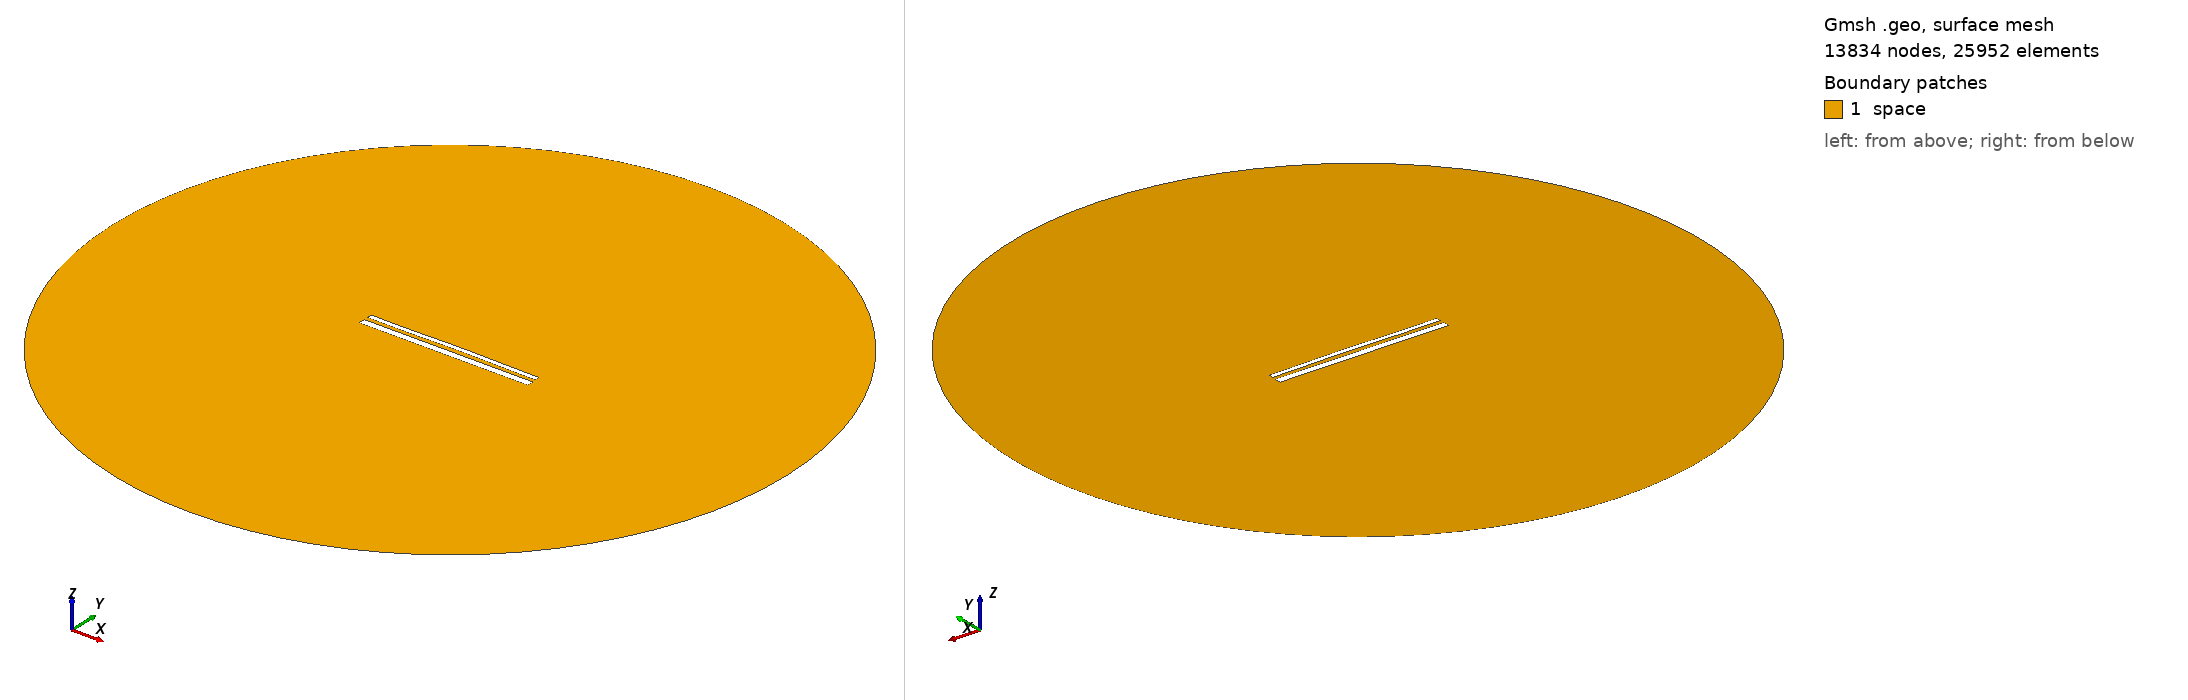

Gmsh geometry script, surface-meshed: 13834 nodes, 25952 surface elements. Boundary patches (legend numbers): 1 space. Left view from above one corner, right view from below the opposite corner. Legend entries are the model's physical surfaces. The drawing asked Gmsh for element sizes between 1% and 20% of the model's largest extent; the script's own settings can give other sizes.

=== 14107.geo (drawn) ===
//---------------------------------------
// Geometry kernel
//---------------------------------------

SetFactory("OpenCASCADE");



//---------------------------------------
// Parameters of the geometry
//---------------------------------------

// Overetch of the upper plate
overetch = 0.5;

// Distance between the plates
distance = 2.0;

// Discretization over the x axis (for the deformation)
nx = 50; 

// Length of the plate
L = 100 - overetch; 

// Number of modes
n = 4; 

// 1st mode coefficient
coeff(1) = 0.0;
beta(1) = 0.596864 * 3.1415926535 / L;

// 2nd mode coefficient
coeff(2) = 0.15;
beta(2) = 1.49418 * 3.1415926535 / L;

// 3rd mode coefficient
coeff(3) = -0.075;
beta(3) = 2.50025 * 3.1415926535 / L;

// 4th mode coefficient
coeff(4) = -0.075;
beta(4) = 3.49999 * 3.1415926535 / L;



//---------------------------------------
// Upper plate (deformed rectangle)
//---------------------------------------

// Coordiantes of the upper plate
xmin = -50;
xmax = 50 - overetch;

// Height of the upper plate
yheight = 4 - 2 * overetch;

// Indexes of the points
UpperID[] = {};
LowerID[] = {};
LeftID[] = {};
RightID[] = {};

// Point index
p = 1;

// Horizontal edges
For i In {1:nx}
    x = xmin + (i-1)*(xmax - xmin)/(nx-1);

    y_bottom = distance / 2 + overetch;
    For j In {1:n}
        C = (Cosh(beta(j)*L) + Cos(beta(j)*L)) / (Sinh(beta(j)*L) + Sin(beta(j)*L));
        y_bottom  = y_bottom + coeff(j) * (Cosh(beta(j)*(x+50)) - Cos(beta(j)*(x+50)) - C * (Sinh(beta(j)*(x+50)) - Sin(beta(j)*(x+50))));
    EndFor

    y_top = y_bottom + yheight;

    Point(p) = {x, y_top, 0, 1.0};
    UpperID[i] = p;
    p = p + 1;

    Point(p) = {x, y_bottom, 0, 1.0};
    LowerID[i] = p;
    p = p + 1;
EndFor

// Create point lists
UpperPts[] = {}; LowerPts[] = {};
For i In {1:nx}
  UpperPts[] += {UpperID[i]};
  LowerPts[] += {LowerID[i]};
EndFor

// Build splines
Spline(1) = {UpperPts[]};
Spline(2) = {LowerPts[]};
Line(3) = {LowerPts[nx-1], UpperPts[nx-1]};
Line(4) = {LowerPts[0], UpperPts[0]};

// Build the plane surface
Curve Loop(1) = {2, 3, -1, -4};
Plane Surface(1) = {1};



//---------------------------------------
// Lower plate (rectangle)
//---------------------------------------

// Vertices
Point(1001) = {-50, -1, 0, 1.0};
Point(1002) = { 50, -1, 0, 1.0};
Point(1003) = { 50,  -5, 0, 1.0};
Point(1004) = {-50,  -5, 0, 1.0};

// Edges
Line(5) = {1001, 1002};
Line(6) = {1002, 1003};
Line(7) = {1003, 1004};
Line(8) = {1004, 1001};

// Plane surface
Line Loop(2) = {5, 6, 7, 8};
Plane Surface(2) = {2}; 



//---------------------------------------
// Outer (fictious) boundary
//---------------------------------------

// Points
Point(1005) = {0, 0, 0};       // Center
Point(1006) = {200, 0, 0};     // Start point
Point(1007) = {0, 200, 0};     // 90 degrees
Point(1008) = {-200, 0, 0};    // 180 degrees
Point(1009) = {0, -200, 0};    // 270 degrees

// Circle arcs (each needs start, center, end)
Circle(9) = {1006, 1005, 1007};
Circle(10) = {1007, 1005, 1008};
Circle(11) = {1008, 1005, 1009};
Circle(12) = {1009, 1005, 1006};

// Plane surface for the entire domain
Curve Loop(3) = {9, 10, 11, 12};
Surface(3) = {3};

// Subtract the plates from the whole domain to obtain the actual domain where we want to solve the equations
BooleanDifference{ Surface{3}; Delete; }{ Surface{1}; Surface{2}; Delete; }




//---------------------------------------
// Transfinite Lines/Curves
//---------------------------------------

// Set the number of points on the boundaries
r = 7;

// Plates
Transfinite Curve {1, 2} = 50*r Using Progression 1;
Transfinite Curve {3, 4} = 2*r Using Progression 1;
Transfinite Line {5, 7} = 50*r Using Progression 1;
Transfinite Line {6, 8} = 2*r Using Progression 1;

// Outer boundary
Transfinite Line {9, 10, 11, 12} = 20 Using Progression 1;



//---------------------------------------
// Physical groups
//---------------------------------------                

// Physical curves (boundaries)
Physical Line("force_segment", 10) = {2};
Physical Line("upper_plate", 11) = {1, 3, 4};
Physical Line("lower_plate", 12) = {5, 6, 7, 8};
Physical Line("boundary", 20) = {9, 10, 11, 12};

// Physical Surfaces
Physical Surface("space", 30) = {3};



//---------------------------------------
// 6. Generate the Mesh
//---------------------------------------

// 2D mesh generation
Mesh 2;
